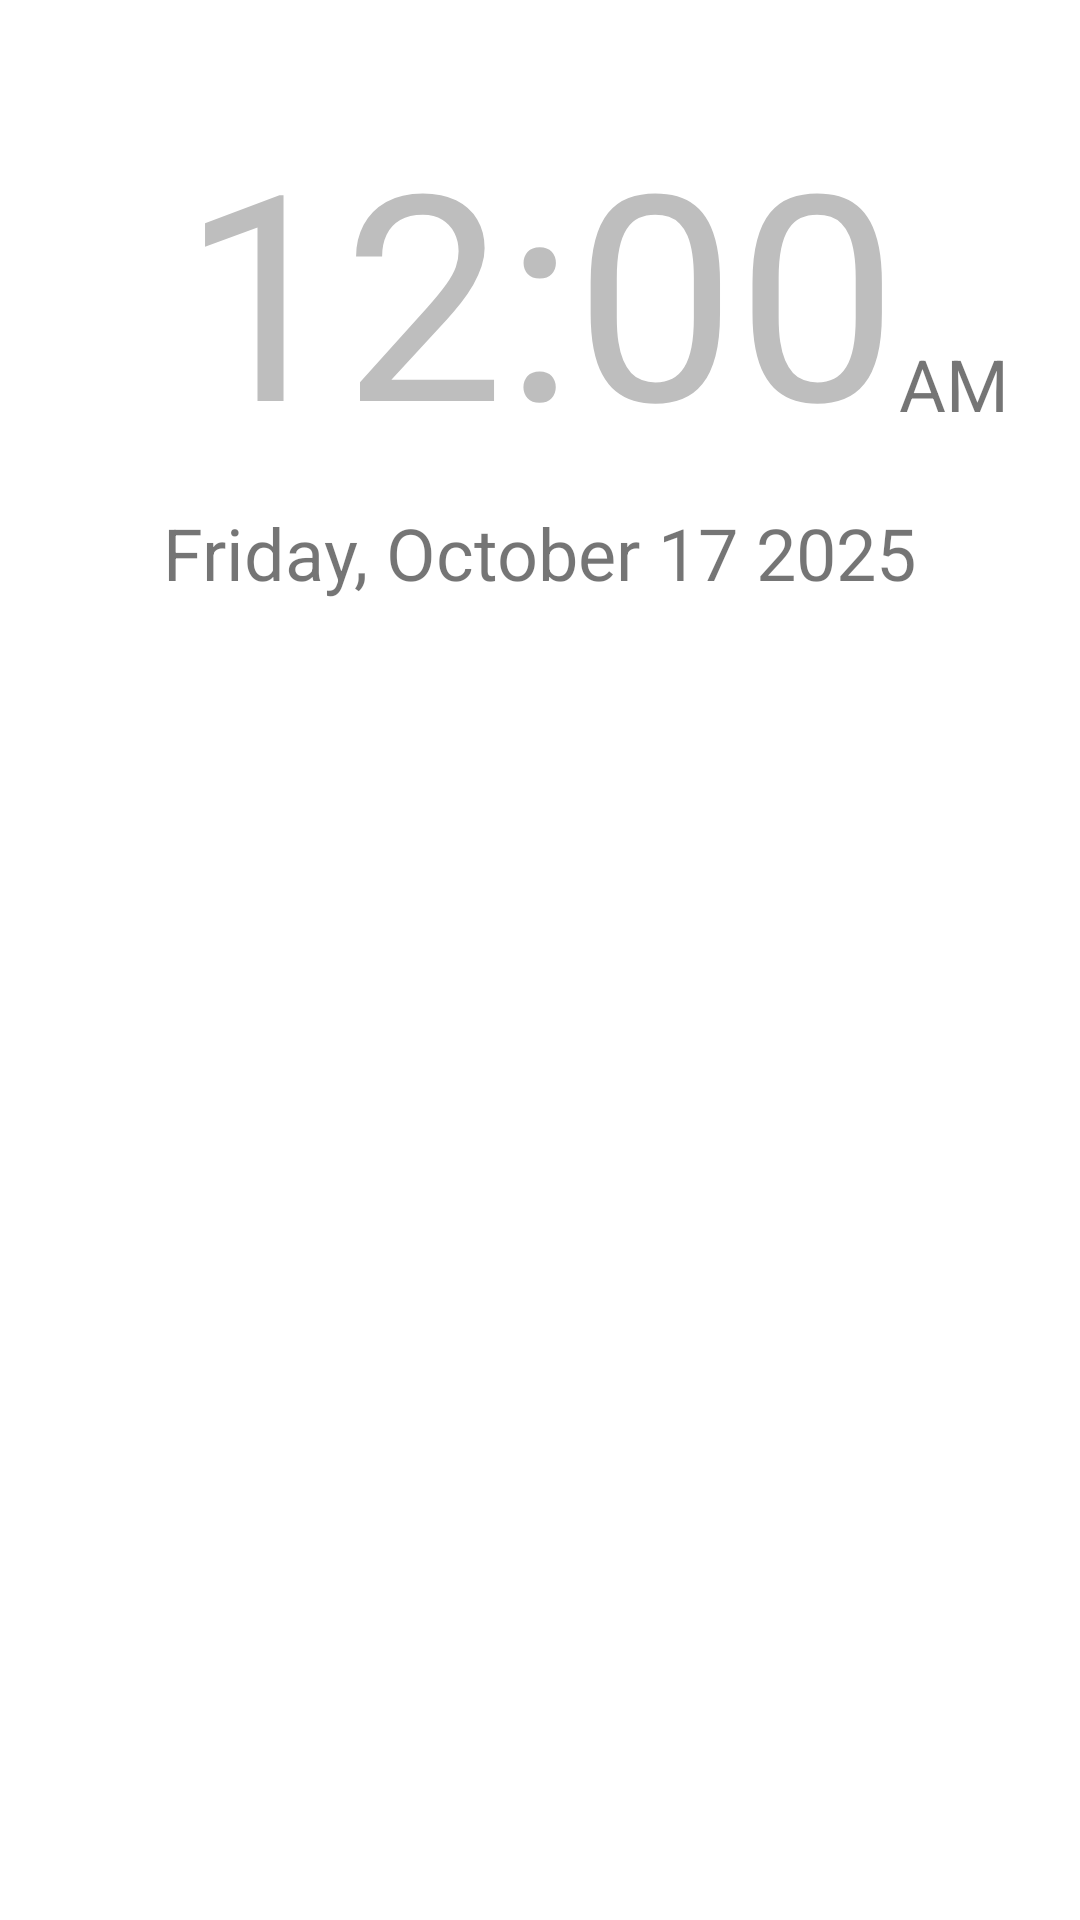

Produce the Android XML layout that renders to this screen, including the resource entries it uses.
<!-- AndroidManifest.xml: application theme Theme.QuickClock -->
<!-- res/layout/fragment_home.xml -->
<?xml version="1.0" encoding="utf-8"?>
<androidx.constraintlayout.widget.ConstraintLayout xmlns:android="http://schemas.android.com/apk/res/android"
    xmlns:app="http://schemas.android.com/apk/res-auto"
    xmlns:tools="http://schemas.android.com/tools"
    android:layout_width="match_parent"
    android:layout_height="match_parent"
    tools:context=".ui.home.HomeFragment">

    <TextView
        android:id="@+id/text_home"
        android:layout_width="match_parent"
        android:layout_height="wrap_content"
        android:layout_marginStart="8dp"
        android:layout_marginTop="8dp"
        android:layout_marginEnd="8dp"
        android:textAlignment="center"
        android:textSize="20sp"
        app:layout_constraintBottom_toBottomOf="parent"
        app:layout_constraintEnd_toEndOf="parent"
        app:layout_constraintStart_toStartOf="parent"
        app:layout_constraintTop_toTopOf="parent" />

    <TextView
        android:id="@+id/clockView"
        android:layout_width="wrap_content"
        android:layout_height="wrap_content"
        android:layout_marginTop="32dp"
        android:text="12:00"
        android:textColor="@android:color/secondary_text_dark"
        android:textSize="96sp"
        app:layout_constraintEnd_toEndOf="parent"
        app:layout_constraintStart_toStartOf="parent"
        app:layout_constraintTop_toTopOf="parent" />

    <TextView
        android:id="@+id/dateText"
        android:layout_width="wrap_content"
        android:layout_height="wrap_content"
        android:layout_marginTop="8dp"
        android:text="Friday, October 17 2025"
        android:textSize="24sp"
        app:layout_constraintEnd_toEndOf="@+id/clockView"
        app:layout_constraintStart_toStartOf="@+id/clockView"
        app:layout_constraintTop_toBottomOf="@+id/clockView" />

    <TextView
        android:id="@+id/amPmView"
        android:layout_width="wrap_content"
        android:layout_height="wrap_content"
        android:layout_marginBottom="16dp"
        android:text="AM"
        android:textSize="24sp"
        app:layout_constraintBottom_toBottomOf="@+id/clockView"
        app:layout_constraintStart_toEndOf="@+id/clockView" />

</androidx.constraintlayout.widget.ConstraintLayout>
<!-- resources referenced by this layout -->
<resources>
  <style name="Theme.QuickClock" parent="Theme.MaterialComponents.DayNight.DarkActionBar">
          
          <item name="colorPrimary">@color/purple_500</item>
          <item name="colorPrimaryVariant">@color/purple_700</item>
          <item name="colorOnPrimary">@color/white</item>
          
          <item name="colorSecondary">@color/teal_200</item>
          <item name="colorSecondaryVariant">@color/teal_700</item>
          <item name="colorOnSecondary">@color/black</item>
          
          <item name="android:statusBarColor">?attr/colorPrimaryVariant</item>
          
      </style>
  <!-- not gathered from this repository: default colours our renderer supplied (Android Studio template values) -->
  <color name="purple_500">#FF6200EE</color>
  <color name="purple_700">#FF3700B3</color>
  <color name="teal_200">#FF03DAC5</color>
  <color name="teal_700">#FF018786</color>
  <color name="black">#FF000000</color>
  <color name="white">#FFFFFFFF</color>
</resources>
